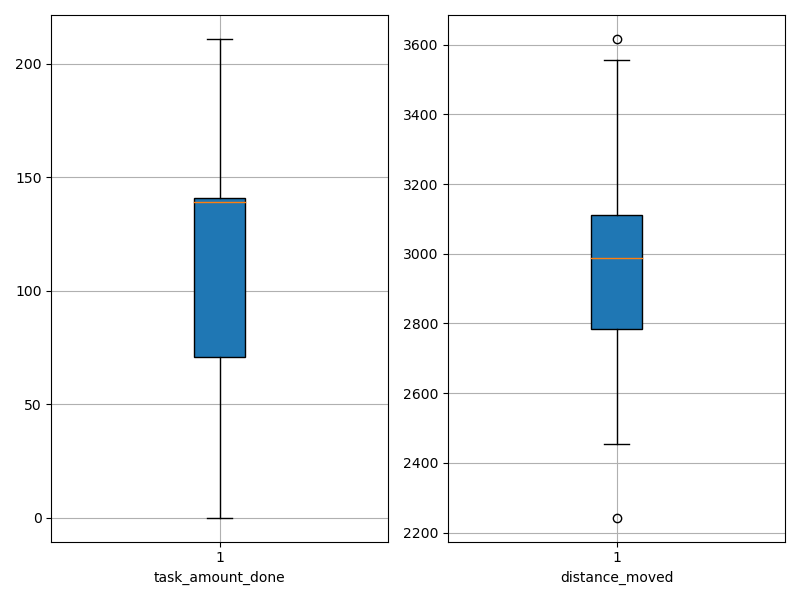

Source data for this figure (header and first rows):
agent_id, task_amount_done, distance_moved
0, 70.0, 3499
1, 209.0, 2772
2, 71.0, 2892
3, 70.0, 2855
4, 142.0, 3025
5, 141.0, 2771
6, 0.0, 3617
7, 140.0, 2521
8, 140.0, 3029
9, 142.0, 3118
10, 211.0, 2453
11, 139.0, 3109
12, 138.0, 2675
13, 71.0, 3114
14, 71.0, 3557
15, 140.0, 2978
16, 140.0, 2817
17, 69.0, 3373
18, 142.0, 3003
19, 71.0, 3475
20, 68.0, 3359
21, 139.0, 3043
22, 139.0, 2931
23, 70.0, 2573
24, 209.0, 2243
25, 210.0, 2461
26, 141.0, 2937
27, 139.0, 2997
28, 139.0, 3083
29, 139.0, 2863
